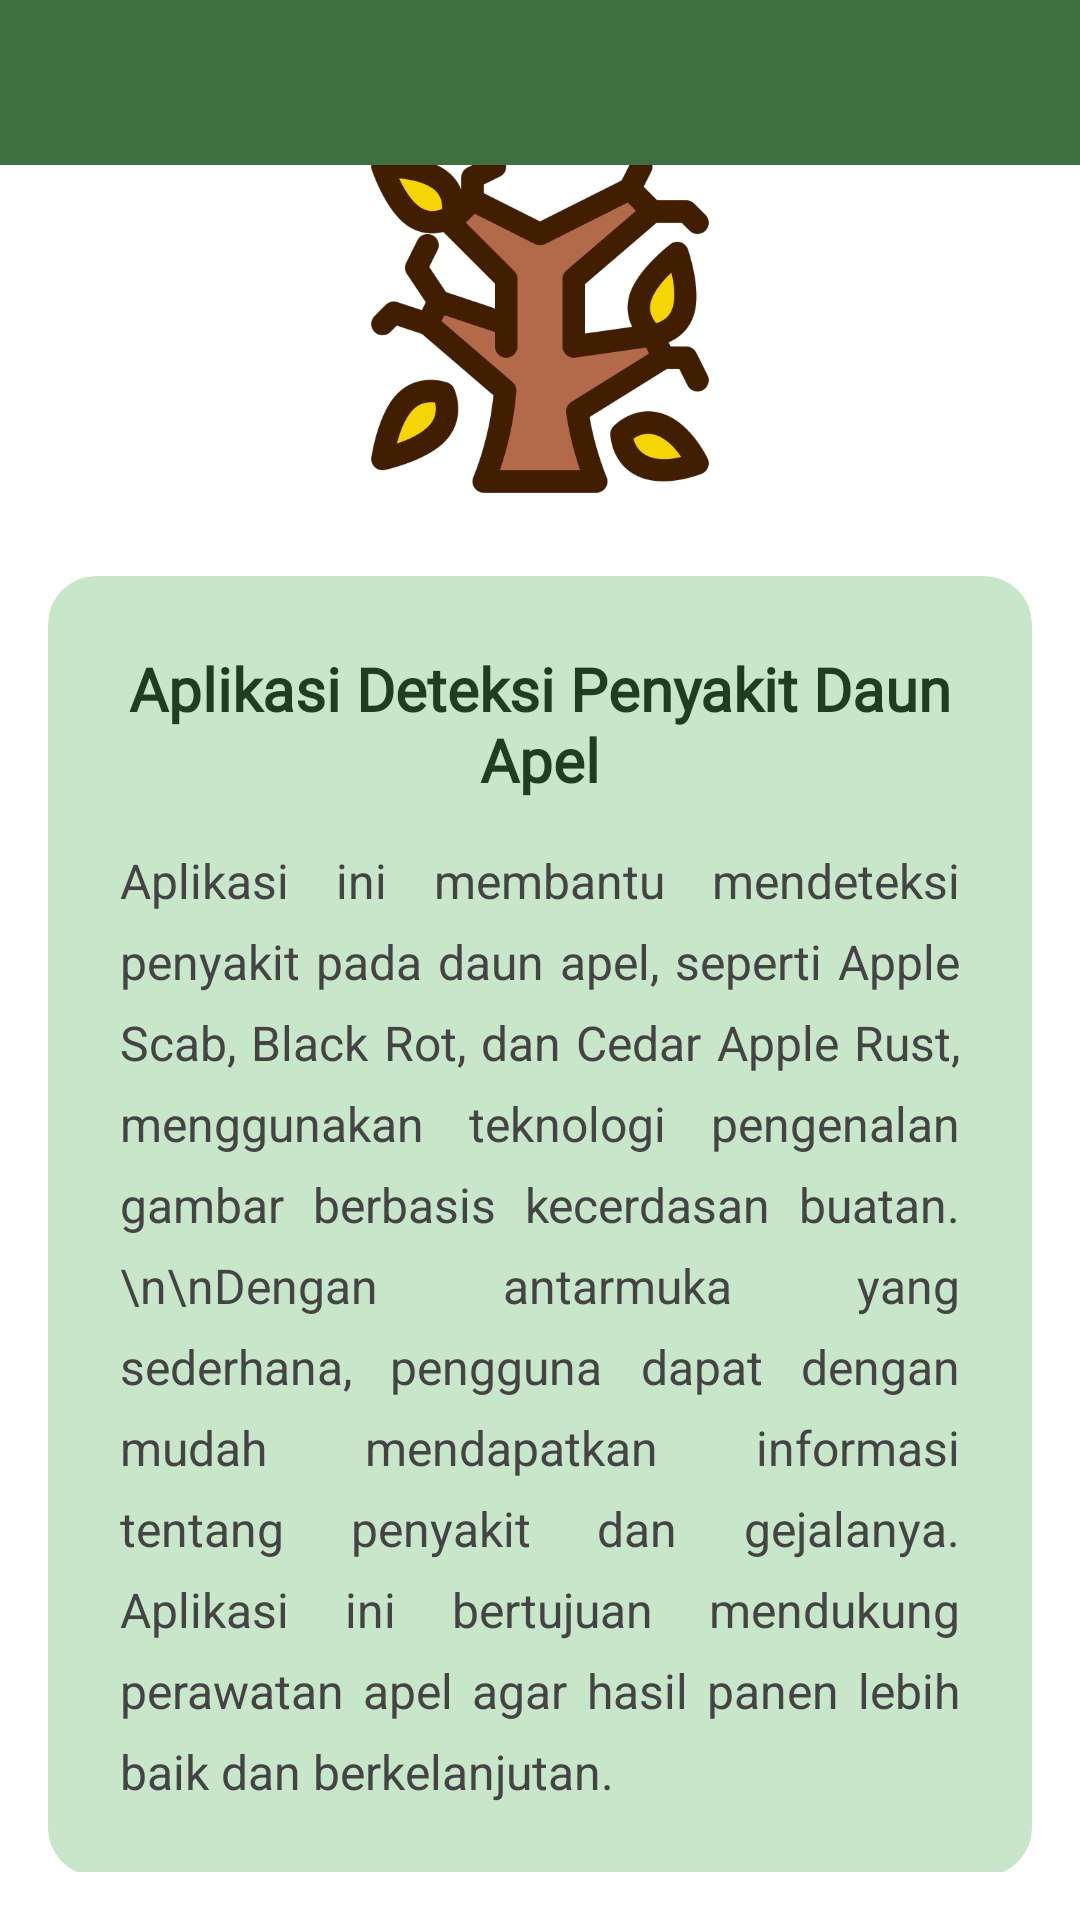

Layout XML and referenced resources for this Android screen:
<!-- AndroidManifest.xml: application theme Theme.Apel -->
<!-- res/layout/activity_tentangapp.xml -->
<?xml version="1.0" encoding="utf-8"?>
<androidx.coordinatorlayout.widget.CoordinatorLayout
    xmlns:android="http://schemas.android.com/apk/res/android"
    xmlns:app="http://schemas.android.com/apk/res-auto"
    xmlns:tools="http://schemas.android.com/tools"
    android:id="@+id/main"
    android:layout_width="match_parent"
    android:layout_height="match_parent"
    tools:context=".Tentangapp">

    
    <androidx.appcompat.widget.Toolbar
        android:id="@+id/toolbar"
        android:layout_width="match_parent"
        android:layout_height="55dp"
        android:background="#3F7042"
        android:elevation="2dp"
        android:title="Deteksi Daun Apel"
        android:titleTextColor="#FFFFFF"
        android:theme="@style/ThemeOverlay.Material3.Dark.ActionBar"/>


    
    <ScrollView
        android:layout_width="match_parent"
        android:layout_height="match_parent"
        android:layout_marginTop="?attr/actionBarSize"
        android:padding="16dp">

        <LinearLayout
            android:layout_width="match_parent"
            android:layout_height="wrap_content"
            android:orientation="vertical"
            android:gravity="center_horizontal">

            
            <ImageView
                android:id="@+id/appLogo"
                android:layout_width="120dp"
                android:layout_height="120dp"
                android:src="@drawable/pohon"
                android:contentDescription="Logo Aplikasi"
                android:layout_marginBottom="24dp"
                android:layout_marginTop="32dp"
                android:layout_gravity="center"/>

            
            <androidx.cardview.widget.CardView
                android:layout_width="match_parent"
                android:layout_height="wrap_content"
                app:cardCornerRadius="16dp"
                app:cardElevation="8dp"
                android:backgroundTint="#C8E6C9"
                android:layout_marginBottom="24dp">

                <LinearLayout
                    android:layout_width="match_parent"
                    android:layout_height="wrap_content"
                    android:orientation="vertical"
                    android:padding="24dp">

                    <TextView
                        android:layout_width="match_parent"
                        android:layout_height="wrap_content"
                        android:layout_marginBottom="16dp"
                        android:fontFamily="@font/baloo"
                        android:gravity="center"
                        android:text="Aplikasi Deteksi Penyakit Daun Apel"
                        android:textColor="#1F3E21"
                        android:textSize="20sp"
                        android:textStyle="bold" />

                    <TextView
                        android:layout_width="match_parent"
                        android:layout_height="wrap_content"
                        android:text="Aplikasi ini membantu mendeteksi penyakit pada daun apel, seperti Apple Scab, Black Rot, dan Cedar Apple Rust, menggunakan teknologi pengenalan gambar berbasis kecerdasan buatan.\n\nDengan antarmuka yang sederhana, pengguna dapat dengan mudah mendapatkan informasi tentang penyakit dan gejalanya. Aplikasi ini bertujuan mendukung perawatan apel agar hasil panen lebih baik dan berkelanjutan."
                        android:textSize="16sp"
                        android:textColor="#444444"
                        android:lineSpacingExtra="8dp"
                        android:justificationMode="inter_word" />

                </LinearLayout>
            </androidx.cardview.widget.CardView>

            <androidx.cardview.widget.CardView
                android:layout_width="match_parent"
                android:layout_height="wrap_content"
                app:cardCornerRadius="16dp"
                app:cardElevation="8dp"
                android:backgroundTint="#C8E6C9"
                android:layout_marginBottom="24dp">

                <LinearLayout
                    android:layout_width="match_parent"
                    android:layout_height="wrap_content"
                    android:orientation="vertical"
                    android:padding="24dp">

                    <TextView
                        android:layout_width="match_parent"
                        android:layout_height="wrap_content"
                        android:layout_marginBottom="16dp"
                        android:fontFamily="@font/baloo"
                        android:gravity="center"
                        android:text="Cara Pemakaian"
                        android:textColor="#1F3E21"
                        android:textSize="20sp"
                        android:textStyle="bold" />

                    <TextView
                        android:id="@+id/textViewPetunjuk"
                        android:layout_width="match_parent"
                        android:layout_height="wrap_content"
                        android:text="1. Buka aplikasi dan pilih menu deteksi.\n2. Ambil gambar daun apel atau pilih dari galeri.\n3. Tunggu proses analisis selesai.\n4. Hasil deteksi akan ditampilkan bersama dengan informasi penyakit.\n5. Tekan tombol 'Lihat Detail' untuk melihat informasi penyakit lebih lanjut.\n6. Pada halaman utama terdapat daftar lengkap penyakit yang dapat diklik untuk melihat detailnya.\n\nGunakan gambar daun yang jelas dan tidak buram agar hasil deteksi lebih akurat."
                        android:textSize="16sp"
                        android:textColor="#444444"
                        android:lineSpacingExtra="8dp"
                        android:justificationMode="inter_word" />

                </LinearLayout>
            </androidx.cardview.widget.CardView>

        </LinearLayout>
    </ScrollView>
</androidx.coordinatorlayout.widget.CoordinatorLayout>
<!-- resources referenced by this layout -->
<resources>
  <!-- drawable pohon: png bitmap (drawable, 35968 bytes) -->
  <style name="Theme.Apel" parent="Base.Theme.Apel" />
  <style name="Base.Theme.Apel" parent="Theme.Material3.DayNight.NoActionBar">
          
          <item name="colorPrimary">#000000</item>
          <item name="colorPrimaryVariant">#000000</item>
          <item name="android:statusBarColor">#000000</item>
          <item name="android:navigationBarColor">#000000</item>
  
          
          <item name="android:windowLightStatusBar">false</item>
      </style>
</resources>
